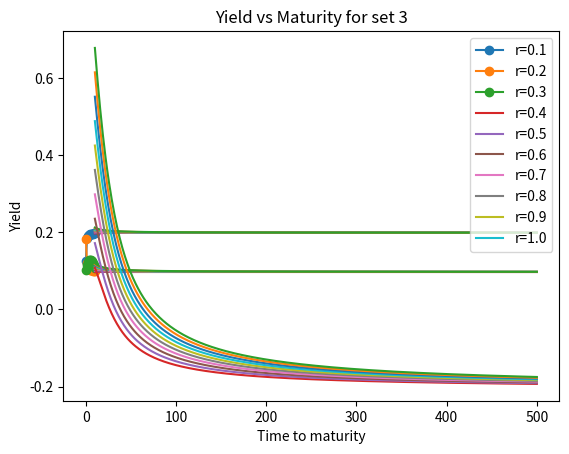

The matplotlib source for this figure:
from matplotlib  import pyplot as plt
import numpy as np
import math

def vasicek(beta,mu,sig,r0,T,t=0):

	B = (1-math.exp(-beta*(T-t)))/beta
	A = math.exp((((B-T+t)*(beta*beta*mu - (sig*sig/2)))/(beta**2)) - ((sig*sig*B*B)/(4*beta)))
	return ((B*r0) - math.log(A))/(T-t)

yields = []
t = np.linspace(0.1,10,num=10,endpoint='False')
for T in  t:
	yields.append(vasicek(5.9,0.2,0.3,0.1,T))
plt.plot(t,yields,marker='o')
plt.title("Term Structure for set 1")
plt.xlabel("Time to maturity")
plt.ylabel("Yield")
plt.show()

yields = []
for T in  t:
	yields.append(vasicek(3.9,0.1,0.3,0.2,T))
plt.plot(t,yields,marker='o')
plt.title("Term Structure for set 2")
plt.xlabel("Time to maturity")
plt.ylabel("Yield")
plt.show()

yields = []
for T in  t:
	yields.append(vasicek(0.1,0.4,0.11,0.1,T))
plt.plot(t,yields,marker='o')
plt.title("Term Structure for set 3")
plt.xlabel("Time to maturity")
plt.ylabel("Yield")
plt.show()

leg = []
r = 0.1
for i in range(10):
	yields = []
	t = np.linspace(10,500,num=500,endpoint='False')
	for T in  t:
		yields.append(vasicek(5.9,0.2,0.3,r,T))
	plt.plot(t,yields)
	leg.append("r={r}".format(r=round(r,1)))
	r += 0.1
plt.title("Yield vs Maturity for set 1")
plt.xlabel("Time to maturity")
plt.ylabel("Yield")
plt.legend(leg)
plt.show()

leg = []
r = 0.1
for i in range(10):
	yields = []
	t = np.linspace(10,500,num=500,endpoint='False')
	for T in  t:
		yields.append(vasicek(3.9,0.1,0.3,r,T))
	plt.plot(t,yields)
	leg.append("r={r}".format(r=round(r,1)))
	r += 0.1
plt.title("Yield vs Maturity for set 2")
plt.xlabel("Time to maturity")
plt.ylabel("Yield")
plt.legend(leg)
plt.show()

leg = []
r = 0.1
for i in range(10):
	yields = []
	t = np.linspace(10,500,num=500,endpoint='False')
	for T in  t:
		yields.append(vasicek(0.1,0.4,0.11,r,T))
	plt.plot(t,yields)
	leg.append("r={r}".format(r=round(r,1)))
	r += 0.1
plt.title("Yield vs Maturity for set 3")
plt.xlabel("Time to maturity")
plt.ylabel("Yield")
plt.legend(leg)
plt.show()
